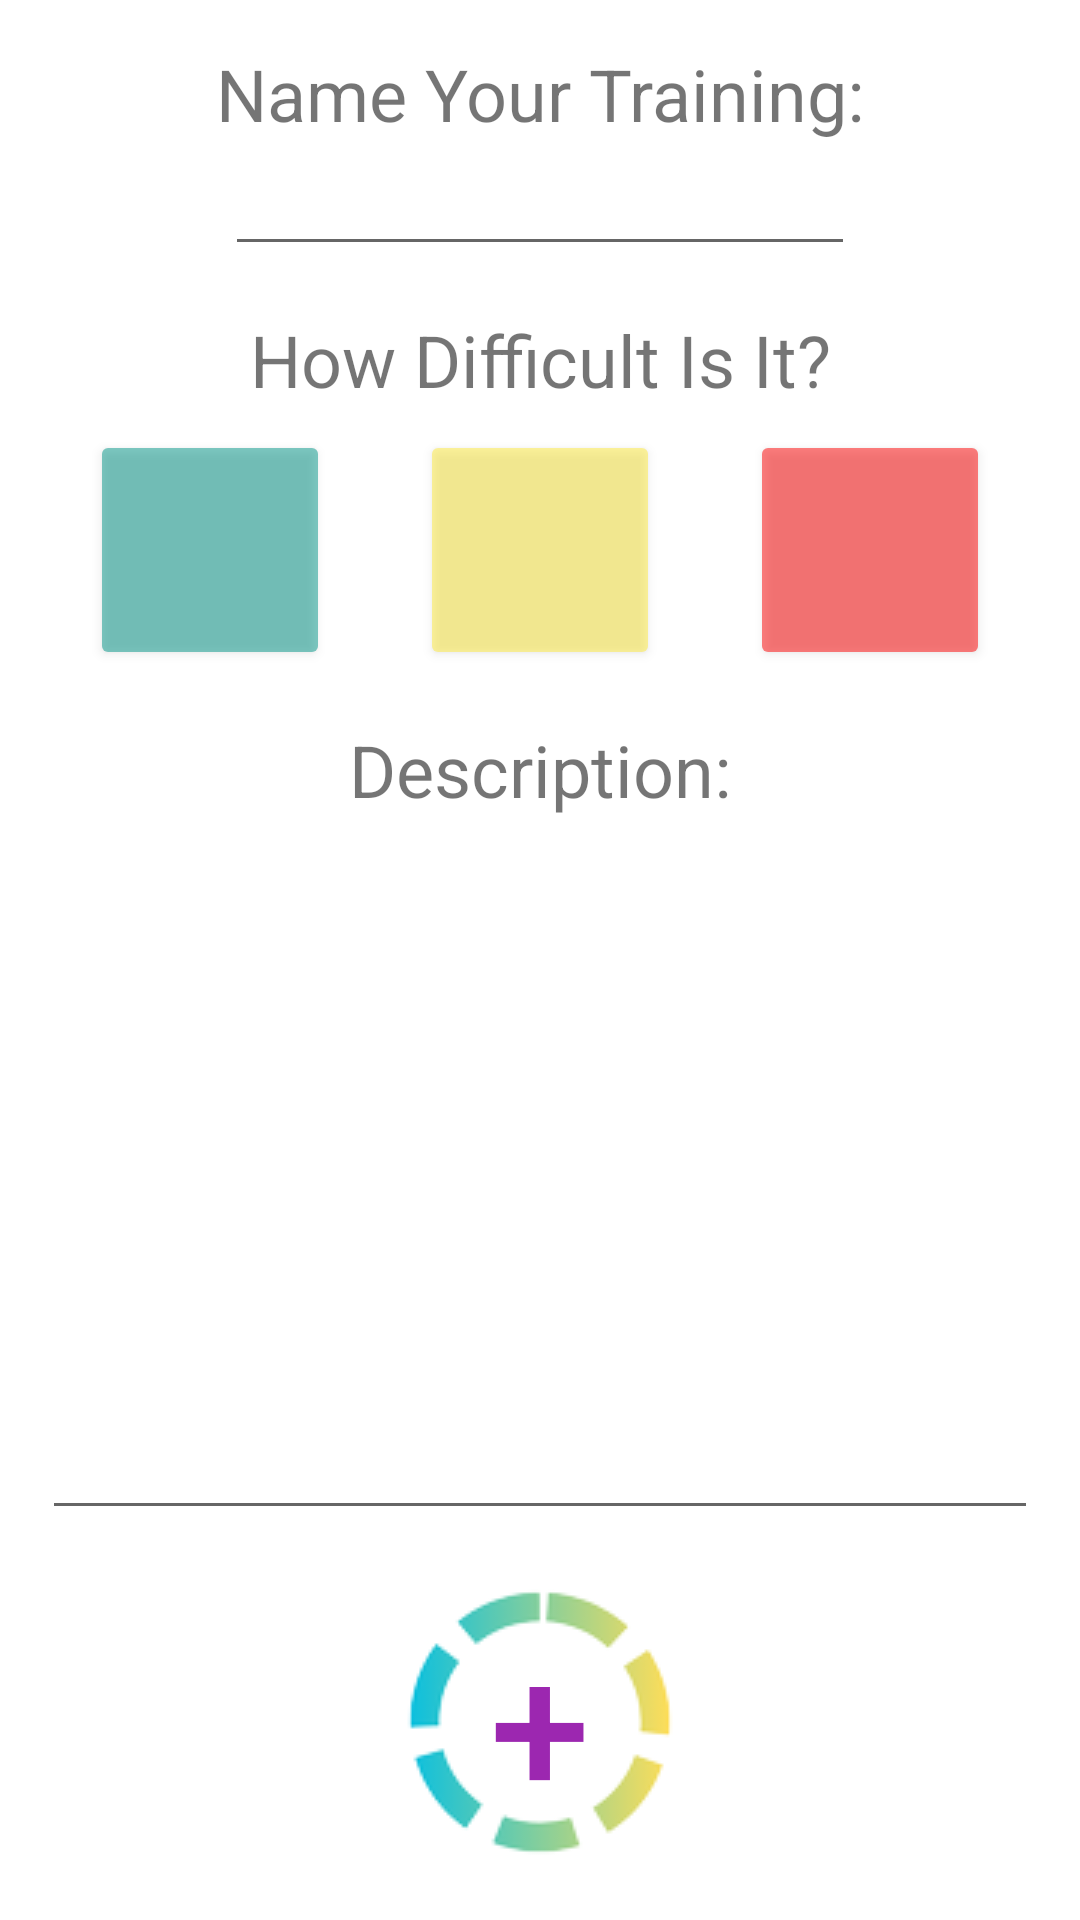

Write the Android layout XML for this screen, with the resource values it uses.
<!-- AndroidManifest.xml: application theme Theme.FitTracker -->
<!-- res/layout/activity_add_training.xml -->
<?xml version="1.0" encoding="utf-8"?>
<androidx.constraintlayout.widget.ConstraintLayout xmlns:android="http://schemas.android.com/apk/res/android"
    xmlns:app="http://schemas.android.com/apk/res-auto"
    xmlns:tools="http://schemas.android.com/tools"
    android:layout_width="match_parent"
    android:layout_height="match_parent"
    tools:context=".trainingservice.AddTrainingActivity">

    <EditText
        android:id="@+id/trainingNameET"
        android:layout_width="wrap_content"
        android:layout_height="wrap_content"
        android:ems="10"
        android:inputType="textPersonName"
        app:layout_constraintEnd_toEndOf="parent"
        app:layout_constraintStart_toStartOf="parent"
        app:layout_constraintTop_toBottomOf="@+id/textView17" />

    <TextView
        android:id="@+id/textView17"
        android:layout_width="wrap_content"
        android:layout_height="wrap_content"
        android:layout_marginTop="15dp"
        android:text="Name Your Training:"
        android:textSize="24sp"
        app:layout_constraintEnd_toEndOf="@+id/trainingNameET"
        app:layout_constraintStart_toStartOf="@+id/trainingNameET"
        app:layout_constraintTop_toTopOf="parent" />

    <Button
        android:id="@+id/easyBut"
        android:layout_width="80dp"
        android:layout_height="80dp"
        android:alpha="0.5"
        android:backgroundTint="#009688"
        app:layout_constraintBottom_toTopOf="@+id/guideline6"
        app:layout_constraintEnd_toStartOf="@+id/mediumBut"
        app:layout_constraintHorizontal_bias="0.5"
        app:layout_constraintStart_toStartOf="parent"
        app:layout_constraintTop_toBottomOf="@+id/textView9" />

    <Button
        android:id="@+id/hardBut"
        android:layout_width="80dp"
        android:layout_height="80dp"
        android:alpha="0.5"
        android:backgroundTint="#FF0000"
        app:layout_constraintBottom_toTopOf="@+id/guideline6"
        app:layout_constraintEnd_toEndOf="parent"
        app:layout_constraintHorizontal_bias="0.5"
        app:layout_constraintStart_toEndOf="@+id/mediumBut"
        app:layout_constraintTop_toBottomOf="@+id/textView9" />

    <Button
        android:id="@+id/mediumBut"
        android:layout_width="80dp"
        android:layout_height="80dp"
        android:alpha="0.5"
        android:backgroundTint="#FFEB3B"
        app:layout_constraintBottom_toTopOf="@+id/guideline6"
        app:layout_constraintEnd_toStartOf="@+id/hardBut"
        app:layout_constraintHorizontal_bias="0.5"
        app:layout_constraintStart_toEndOf="@+id/easyBut"
        app:layout_constraintTop_toBottomOf="@+id/textView9" />

    <androidx.constraintlayout.widget.Guideline
        android:id="@+id/guideline6"
        android:layout_width="wrap_content"
        android:layout_height="wrap_content"
        android:orientation="horizontal"
        app:layout_constraintGuide_percent="0.36" />

    <EditText
        android:id="@+id/descriptionET"
        android:layout_width="0dp"
        android:layout_height="0dp"
        android:layout_margin="14dp"
        android:ems="10"
        android:gravity="center"
        android:inputType="textMultiLine"
        android:singleLine="false"
        app:layout_constraintBottom_toTopOf="@+id/submitButton"
        app:layout_constraintEnd_toEndOf="parent"
        app:layout_constraintStart_toStartOf="parent"
        app:layout_constraintTop_toBottomOf="@+id/textView12" />

    <TextView
        android:id="@+id/textView12"
        android:layout_width="wrap_content"
        android:layout_height="wrap_content"
        android:layout_margin="10dp"
        android:text="Description:"
        android:textSize="24sp"
        app:layout_constraintEnd_toEndOf="@+id/descriptionET"
        app:layout_constraintStart_toStartOf="@+id/descriptionET"
        app:layout_constraintTop_toTopOf="@+id/guideline6" />

    <Button
        android:id="@+id/submitButton"
        android:layout_width="wrap_content"
        android:layout_height="wrap_content"
        android:layout_marginBottom="16dp"
        android:background="@drawable/but"
        android:text="+"
        android:textColor="#9C27B0"
        android:textSize="60sp"
        app:layout_constraintBottom_toBottomOf="parent"
        app:layout_constraintEnd_toEndOf="parent"
        app:layout_constraintStart_toStartOf="parent" />

    <TextView
        android:id="@+id/textView9"
        android:layout_width="wrap_content"
        android:layout_height="wrap_content"
        android:layout_marginTop="15dp"
        android:text="How Difficult Is It?"
        android:textSize="24sp"
        app:layout_constraintEnd_toEndOf="parent"
        app:layout_constraintStart_toStartOf="parent"
        app:layout_constraintTop_toBottomOf="@+id/trainingNameET" />

</androidx.constraintlayout.widget.ConstraintLayout>
<!-- resources referenced by this layout -->
<resources>
  <!-- drawable but: png bitmap (drawable, 6559 bytes) -->
  <style name="Theme.FitTracker" parent="Theme.MaterialComponents.DayNight.DarkActionBar">
          
      <item name="textFillColor">@color/black</item>
  
      </style>
  <color name="black">#FF000000</color>
</resources>
